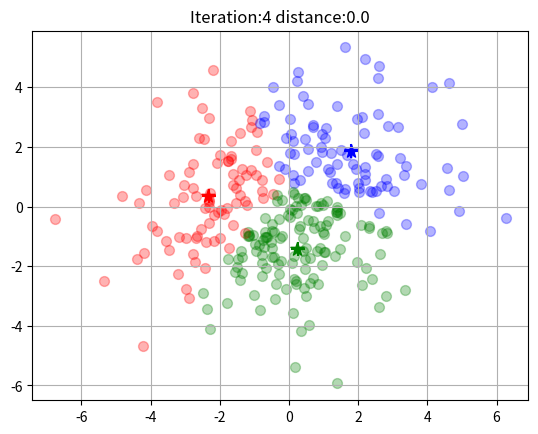

Python code for this plot:
import matplotlib.pyplot as plt
import numpy as np 
from scipy.spatial import distance


K = 3
data_num = 100
data_dim = 2
c_color = ['r','g','b','c','m','y','k','purple']
data_num = data_num*K

#Generate the data
data = 0 + 2*np.random.randn(data_num,data_dim)#具標準正態分布
temp = 10 + 3*np.random.randn(data_num,data_dim)
data = np.concatenate((data,temp),axis=0)
temp = 0 + 2*np.random.randn(data_num,data_dim)
temp[:,0] = temp[:,0] + 20
data = np.concatenate((data,temp),axis=0)

#randan K point
choose_idx = np.random.randint(0,data_num-1,size=(K,))
center = data[choose_idx]

cluster_arr = []
iteration=0
k_center_dis=100
while(k_center_dis!=0):
    plt.clf()
    cluster_arr.clear()
    
    AllPos_Num = np.zeros((K,3))
    
    for i in range(data_num):#draw color
        dst_list = []
        for center_num in range(K):#計算每一點與中心距離
            dst = distance.euclidean(center[center_num,:],data[i,:])
            dst_list.append(dst)
        
        cluster = np.argmin(dst_list)#最小值index
        del dst_list[:]
        cluster_arr.append(cluster)
        
        plt.scatter(data[i,0],data[i,1],color=c_color[cluster],s=50,alpha=0.3)
        for center_num in range(K):# 統計各數值
            if cluster == center_num:
                AllPos_Num[center_num,0] = AllPos_Num[center_num,0]+data[i,0]
                AllPos_Num[center_num,1] = AllPos_Num[center_num,1]+data[i,1]
                AllPos_Num[center_num,2] = AllPos_Num[center_num,2]+1
                
    k_center_dis = 0
    for i in range(K):#draw K and star
        plt.scatter(center[i,0],center[i,1],color=c_color[i],s=100,alpha=1,marker='+')
        plt.scatter(AllPos_Num[i,0]/AllPos_Num[i,2],AllPos_Num[i,1]/AllPos_Num[i,2],color=c_color[i],s=100,alpha=1,marker='*')#中心點 同一類之平均值
        k_center_dis =distance.euclidean(center[i,:],[AllPos_Num[i,0]/AllPos_Num[i,2],AllPos_Num[i,1]/AllPos_Num[i,2]])#k 與相對應中心點距離

    plt.title('Iteration:'+str(iteration)+' distance:'+str(k_center_dis))
    for i in range(K):
        center[i,:] = [AllPos_Num[i,0]/AllPos_Num[i,2],AllPos_Num[i,1]/AllPos_Num[i,2]]
    
    iteration = iteration+1

    plt.grid()
    plt.show()
    plt.pause(0.5)